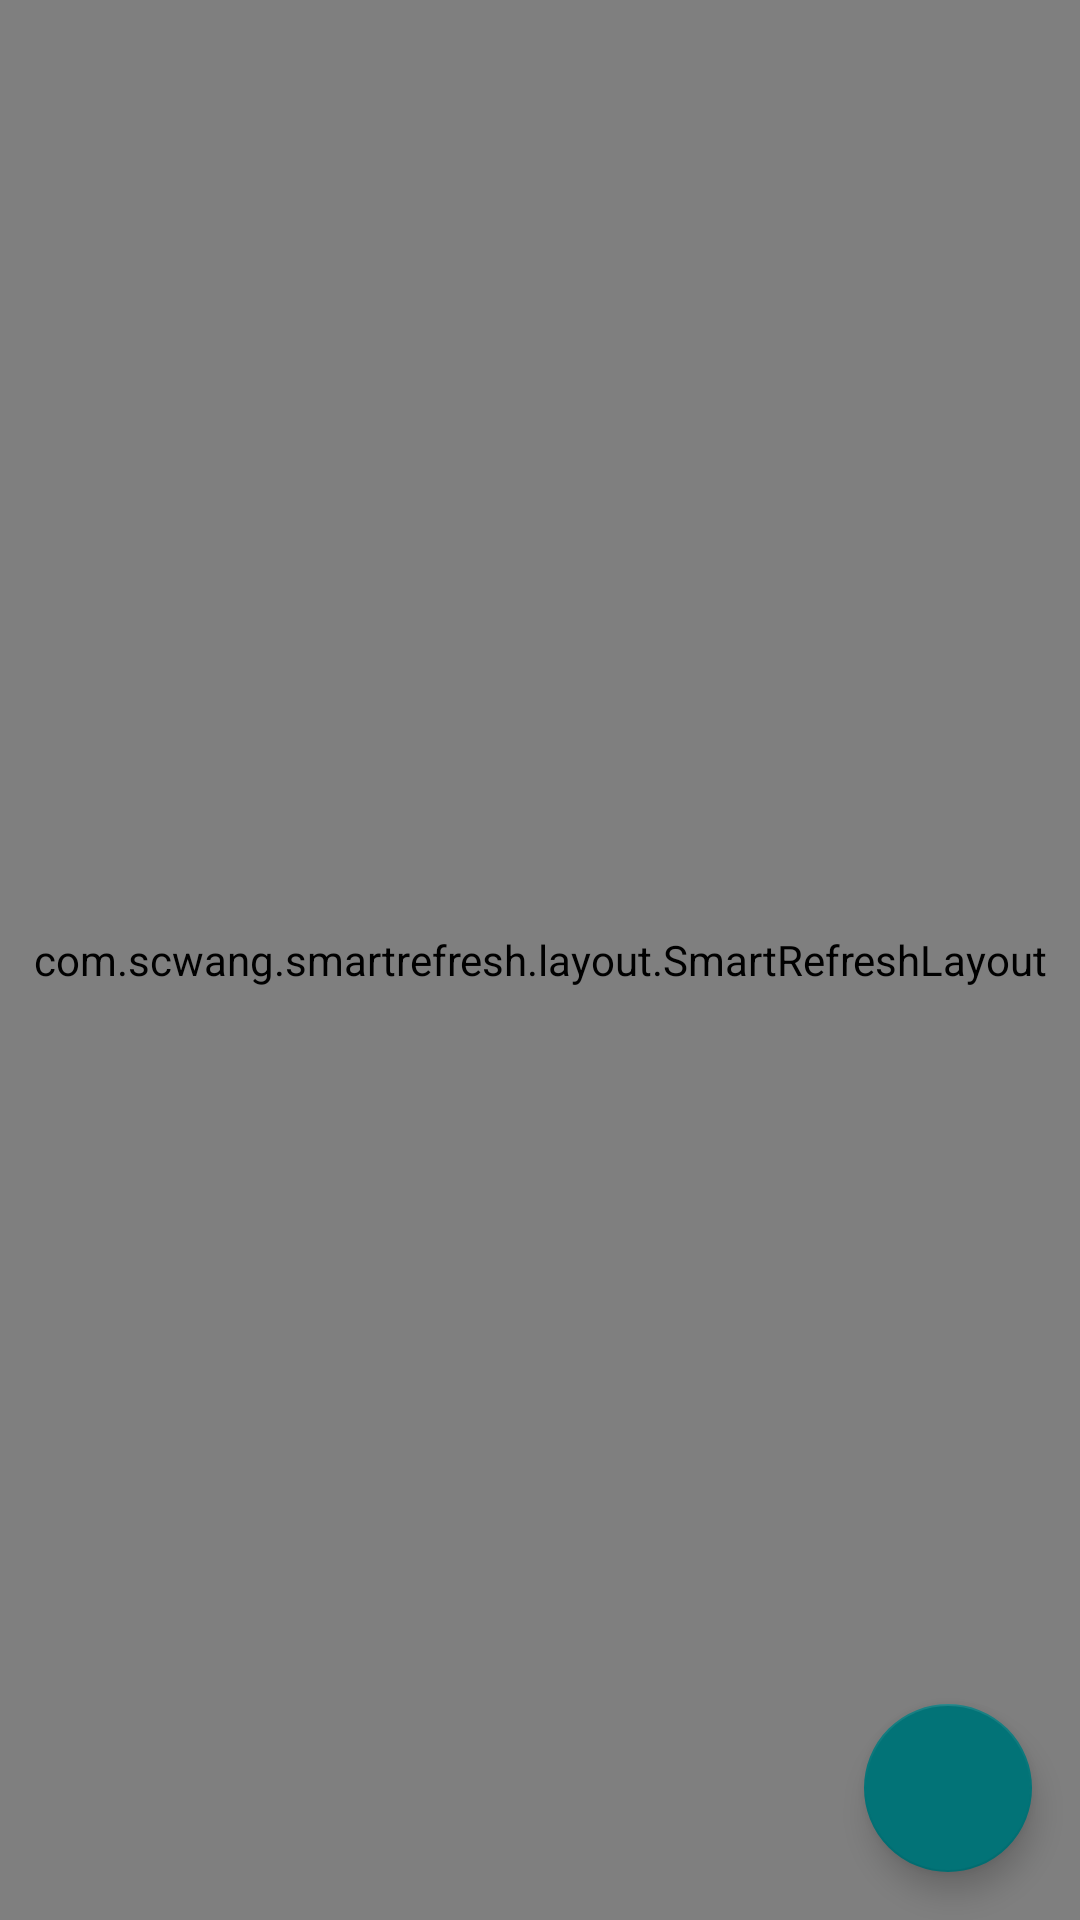

Android layout source for this screen:
<!-- AndroidManifest.xml: application theme AppTheme -->
<!-- res/layout/fragment_charge.xml -->
<?xml version="1.0" encoding="utf-8"?>
<android.support.design.widget.CoordinatorLayout xmlns:android="http://schemas.android.com/apk/res/android"
    xmlns:app="http://schemas.android.com/apk/res-auto"
    android:orientation="vertical"
    android:layout_width="match_parent"
    android:background="@mipmap/timg"
    android:layout_height="match_parent">

    <com.scwang.smartrefresh.layout.SmartRefreshLayout xmlns:android="http://schemas.android.com/apk/res/android"
        android:id="@+id/refreshLayout_charge"
        android:layout_width="match_parent"
        android:layout_height="match_parent">
        <android.support.v7.widget.RecyclerView
            android:id="@+id/recyclerView_charge"
            android:layout_width="match_parent"
            android:layout_height="match_parent"
            android:overScrollMode="never"
            android:background="#fff" />
    </com.scwang.smartrefresh.layout.SmartRefreshLayout>

    <android.support.design.widget.FloatingActionButton
        android:id="@+id/fab"
        android:layout_width="wrap_content"
        android:layout_height="wrap_content"
        android:layout_gravity="bottom|end"
        android:layout_margin="@dimen/fab_margin"
        app:srcCompat="@drawable/ic_bar" />

</android.support.design.widget.CoordinatorLayout>
<!-- resources referenced by this layout -->
<resources>
  <dimen name="fab_margin">16dp</dimen>
  <!-- mipmap timg: jpg bitmap (mipmap-xhdpi, 129053 bytes) -->
  <style name="AppTheme" parent="Theme.AppCompat.Light.DarkActionBar">
          
          <item name="colorControlNormal">@color/white</item>
          <item name="colorPrimary">@color/colorPrimary</item>
          <item name="colorPrimaryDark">@color/colorPrimaryDark</item>
          <item name="colorAccent">@color/colorAccent</item>
      </style>
  <color name="white">#FFFFFF</color>
  <color name="colorPrimary">#C100967F</color>
  <color name="colorPrimaryDark">#009688</color>
  <color name="colorAccent">#027377</color>
</resources>
